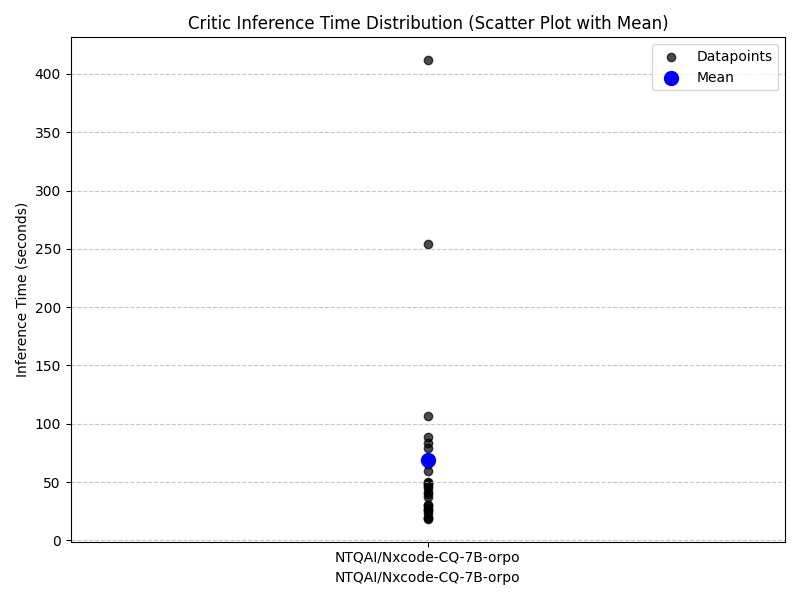

The file beside this chart, header and first rows:
Dataname	inference_time
2018-10666	30
2018-10666	50
2018-10666	26
2018-10666	37
2018-10666	40
2018-10468	46.94
2018-10468	28.14
2018-10468	48.37
2018-10468	88.73
2018-10468	59.15
2018-10376	26.22
2018-10376	83.84
2018-10376	41.82
2018-10376	30.68
2018-10376	106.3
2018-10299	49.16
2018-10299	78.8
2018-10299	45.13
2018-10299	18.96
2018-10299	254.2
2018-11561	18.52
2018-11561	20.32
2018-11561	23.34
2018-11561	411.7
2018-11561	65.09
